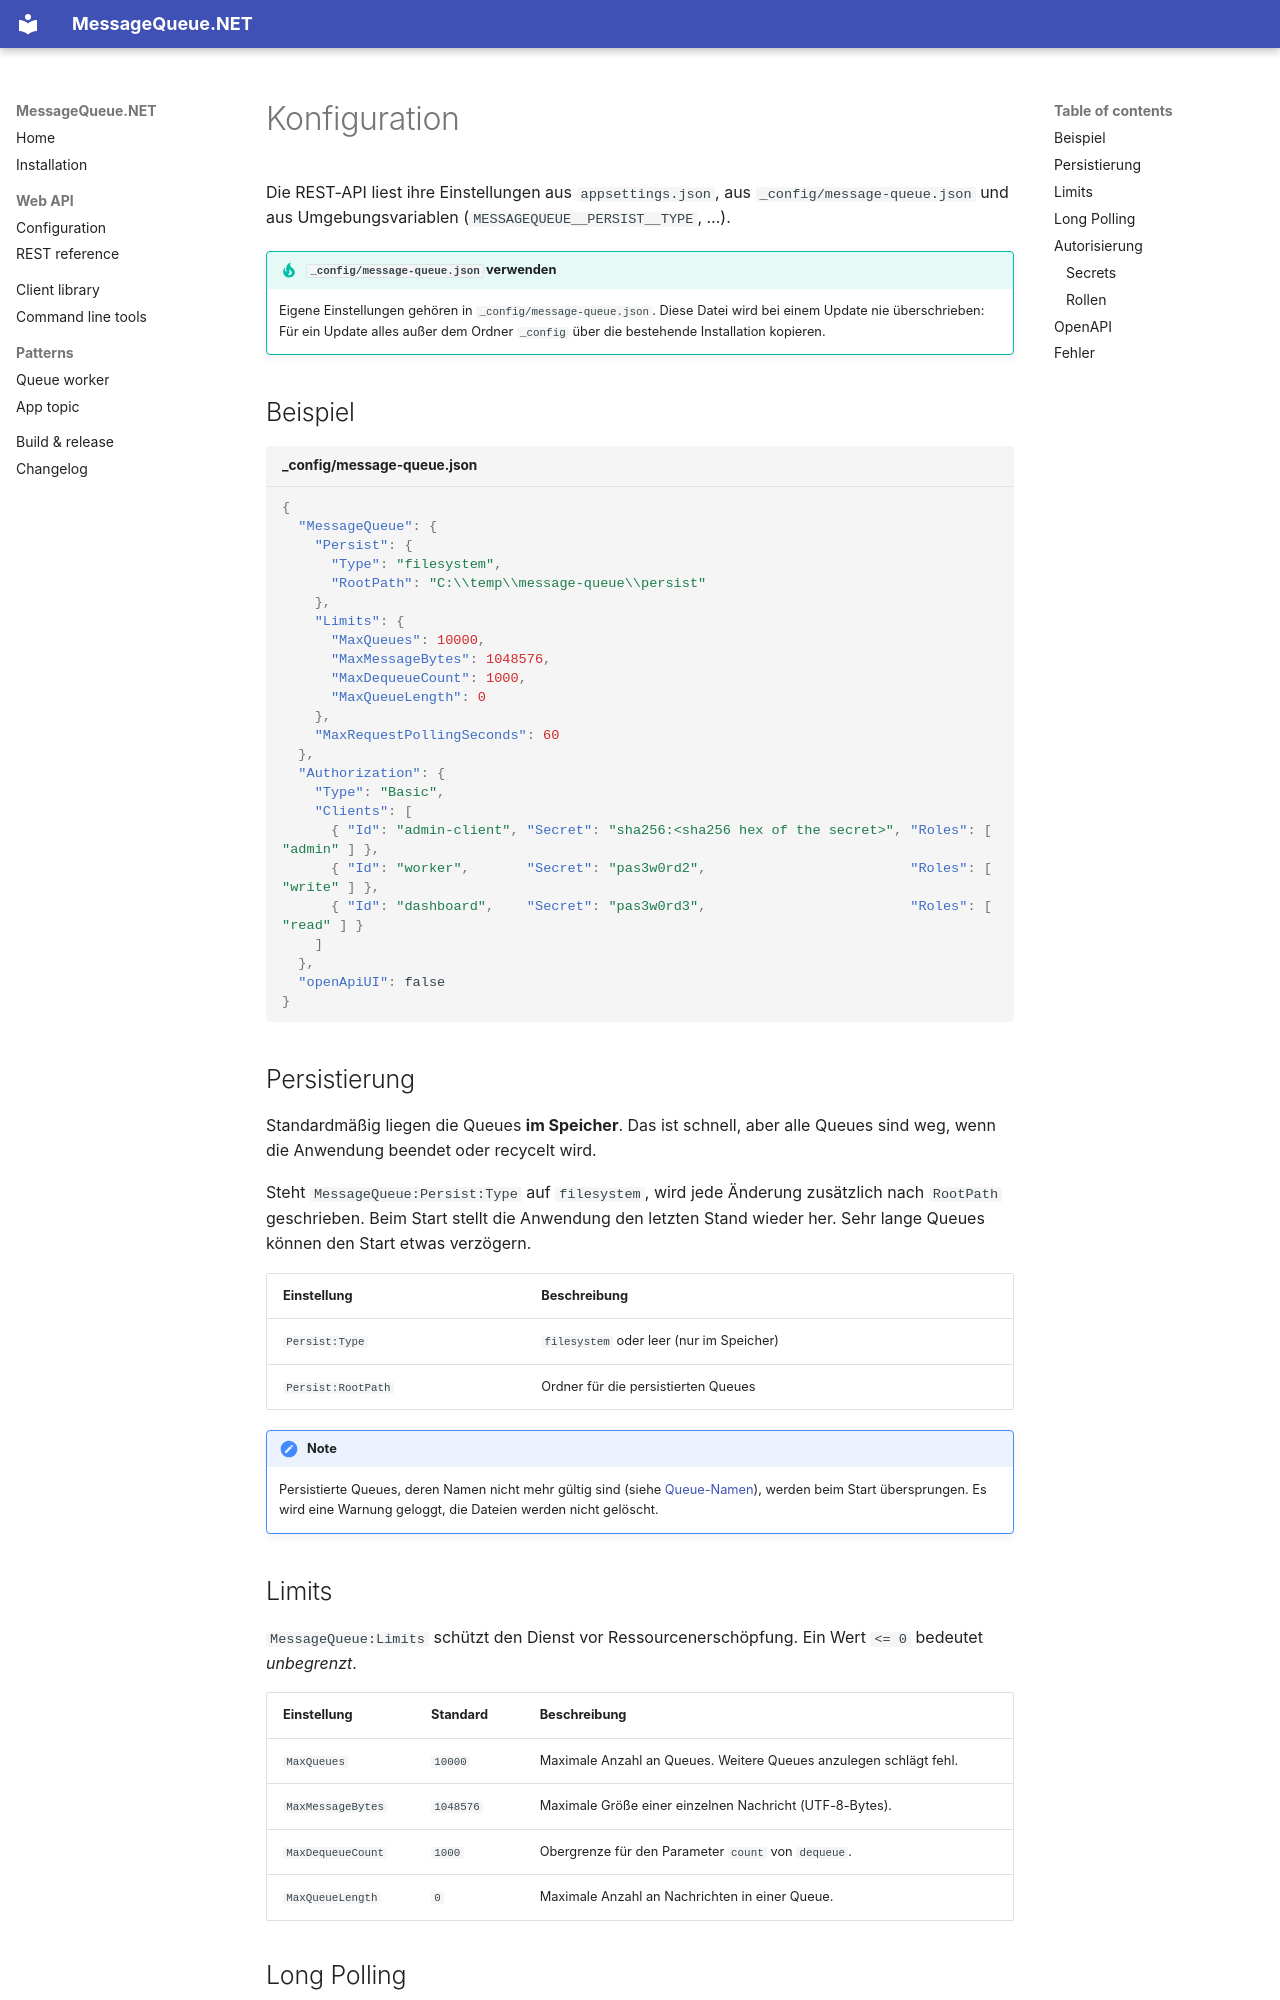

repository: jugstalt/MessageQueueNET · page: de/api/configuration.html · generator: mkdocs

# Konfiguration

Die REST-API liest ihre Einstellungen aus `appsettings.json`, aus `_config/message-queue.json` und aus
Umgebungsvariablen (`MESSAGEQUEUE__PERSIST__TYPE`, …).

!!! tip "`_config/message-queue.json` verwenden"
    Eigene Einstellungen gehören in `_config/message-queue.json`. Diese Datei wird bei einem Update nie
    überschrieben: Für ein Update alles außer dem Ordner `_config` über die bestehende Installation kopieren.

## Beispiel

```json title="_config/message-queue.json"
{
  "MessageQueue": {
    "Persist": {
      "Type": "filesystem",
      "RootPath": "C:\\temp\\message-queue\\persist"
    },
    "Limits": {
      "MaxQueues": 10000,
      "MaxMessageBytes": 1048576,
      "MaxDequeueCount": 1000,
      "MaxQueueLength": 0
    },
    "MaxRequestPollingSeconds": 60
  },
  "Authorization": {
    "Type": "Basic",
    "Clients": [
      { "Id": "admin-client", "Secret": "sha256:<sha256 hex of the secret>", "Roles": [ "admin" ] },
      { "Id": "worker",       "Secret": "pas3w0rd2",                         "Roles": [ "write" ] },
      { "Id": "dashboard",    "Secret": "pas3w0rd3",                         "Roles": [ "read" ] }
    ]
  },
  "openApiUI": false
}
```

## Persistierung

Standardmäßig liegen die Queues **im Speicher**. Das ist schnell, aber alle Queues sind weg, wenn die Anwendung
beendet oder recycelt wird.

Steht `MessageQueue:Persist:Type` auf `filesystem`, wird jede Änderung zusätzlich nach `RootPath` geschrieben.
Beim Start stellt die Anwendung den letzten Stand wieder her. Sehr lange Queues können den Start etwas verzögern.

| Einstellung | Beschreibung |
|---|---|
| `Persist:Type` | `filesystem` oder leer (nur im Speicher) |
| `Persist:RootPath` | Ordner für die persistierten Queues |

!!! note
    Persistierte Queues, deren Namen nicht mehr gültig sind (siehe [Queue-Namen](rest.md#queue-names)), werden
    beim Start übersprungen. Es wird eine Warnung geloggt, die Dateien werden nicht gelöscht.

## Limits

`MessageQueue:Limits` schützt den Dienst vor Ressourcenerschöpfung. Ein Wert `<= 0` bedeutet *unbegrenzt*.

| Einstellung | Standard | Beschreibung |
|---|---|---|
| `MaxQueues` | `10000` | Maximale Anzahl an Queues. Weitere Queues anzulegen schlägt fehl. |
| `MaxMessageBytes` | `1048576` | Maximale Größe einer einzelnen Nachricht (UTF-8-Bytes). |
| `MaxDequeueCount` | `1000` | Obergrenze für den Parameter `count` von `dequeue`. |
| `MaxQueueLength` | `0` | Maximale Anzahl an Nachrichten in einer Queue. |
